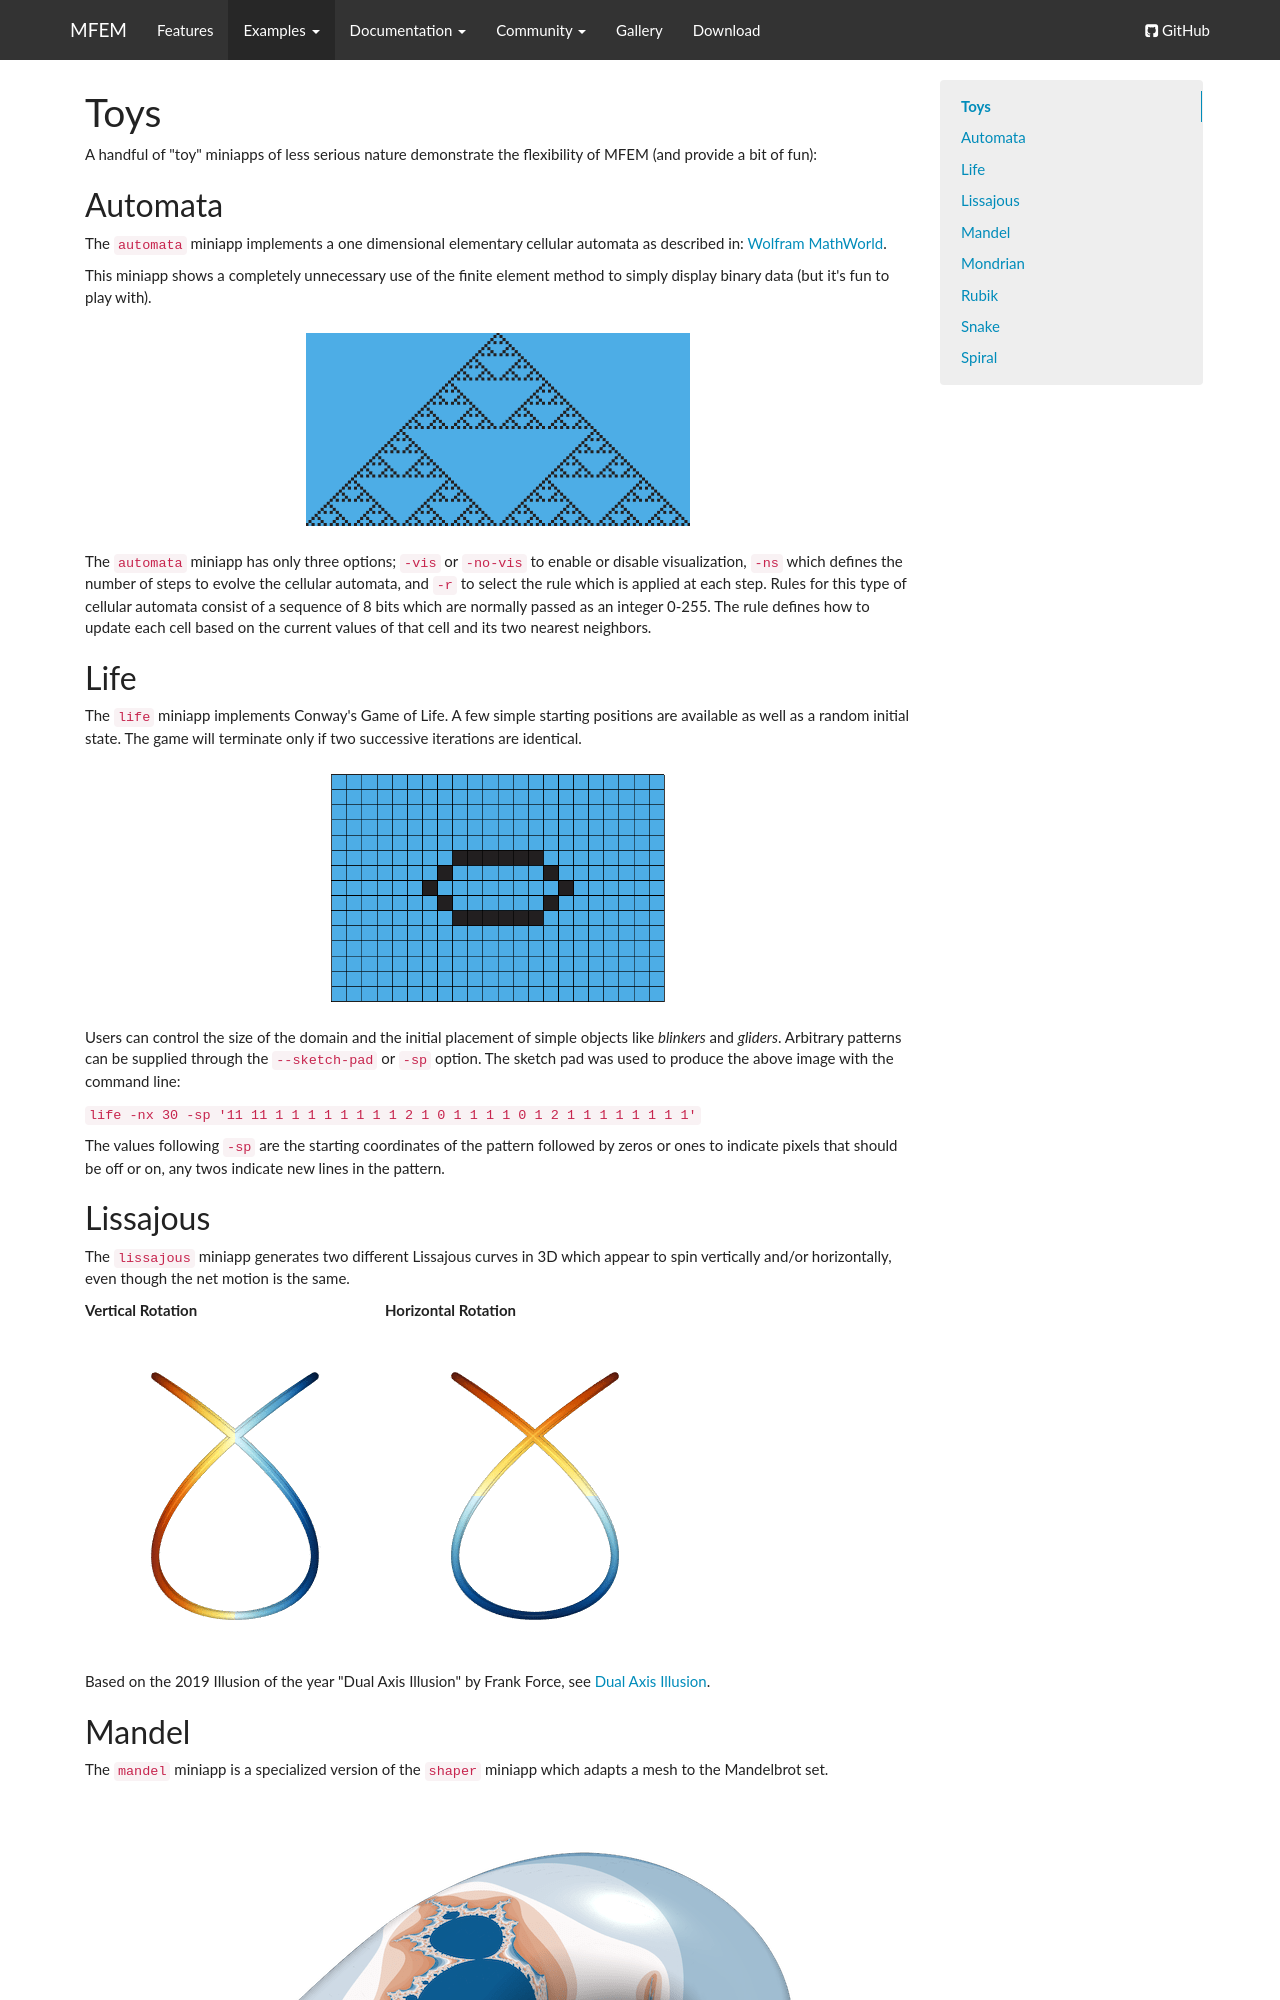

repository: mfem/web · page: toys/index.html · generator: mkdocs

# Toys

A handful of "toy" miniapps of less serious nature demonstrate the
flexibility of MFEM (and provide a bit of fun):

## Automata

The `automata` miniapp implements a one dimensional elementary cellular
automata as described in:
[Wolfram MathWorld](https://mathworld.wolfram.com/ElementaryCellularAutomaton.html).

This miniapp shows a completely unnecessary use of the finite element
method to simply display binary data (but it's fun to play with).

![](img/examples/automata.png)

The `automata` miniapp has only three options; `-vis` or `-no-vis` to
enable or disable visualization, `-ns` which defines the number of
steps to evolve the cellular automata, and `-r` to select the rule
which is applied at each step.  Rules for this type of cellular
automata consist of a sequence of 8 bits which are normally passed as
an integer 0-255.  The rule defines how to update each cell based on
the current values of that cell and its two nearest neighbors.

## Life

The `life` miniapp implements Conway's Game of Life. A few simple
starting positions are available as well as a random initial
state. The game will terminate only if two successive iterations are
identical.

![](img/examples/life.gif)

Users can control the size of the domain and the initial placement of
simple objects like _blinkers_ and _gliders_.  Arbitrary patterns can
be supplied through the `--sketch-pad` or `-sp` option.  The sketch
pad was used to produce the above image with the command line:

``life -nx 30 -sp '11 11 1 1 1 1 1 1 1 1 2
                         1 0 1 1 1 1 0 1 2
                         1 1 1 1 1 1 1 1'``

The values following `-sp` are the starting coordinates of the pattern
followed by zeros or ones to indicate pixels that should be off or on,
any twos indicate new lines in the pattern.

## Lissajous

The `lissajous` miniapp generates two different Lissajous curves in 3D
which appear to spin vertically and/or horizontally, even though the
net motion is the same.

| Vertical Rotation                | Horizontal Rotation              |
|:---------------------------------|:---------------------------------|
|![](img/examples/lissajous_V.gif) | ![](img/examples/lissajous_H.gif)|

Based on the 2019 Illusion of the year "Dual Axis Illusion" by Frank
Force, see [Dual Axis
Illusion](http://illusionoftheyear.com/2019/12/dual-axis-illusion).

## Mandel

The `mandel` miniapp is a specialized version of the `shaper` miniapp which
adapts a mesh to the Mandelbrot set.

![](img/examples/mandel.png)

Both planar and surface meshes are supported.
